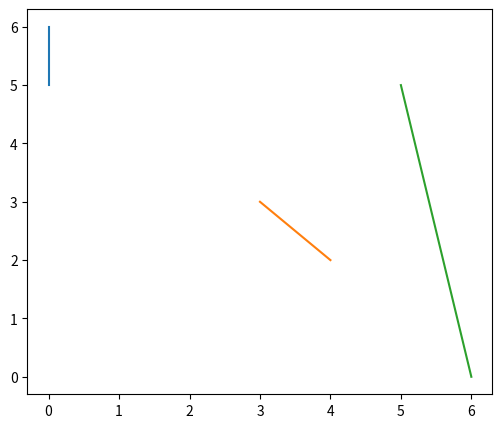

This chart was generated by the following Python code:
#!/usr/bin/env python3
# -*- coding: utf-8 -*-
"""
Created on Sun Nov 11 15:33:01 2018

[redacted]
"""

import numpy as np
import matplotlib.pyplot as plt
plt.figure(figsize=(6,5))
x=np.array([[0,0],[3,4],[5,6]])
y=np.array([[5,6],[3,2],[5,0]])
for i in range(len(x)):
    print(x[i])
    print('-------------')
    print(y[i])
    print('-------------')
    plt.plot(x[i],y[i])
    